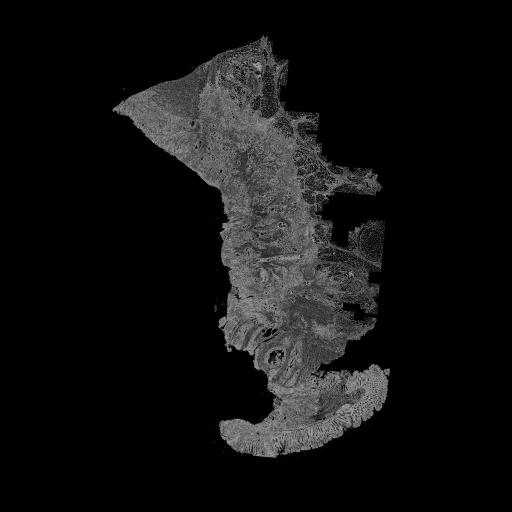

The file beside this chart, header and first rows:
, X, Y
0, 233.3, 427.5
1, 238.2, 427.8
2, 235.6, 423.9
3, 241.7, 422.8
4, 236.6, 423.3
5, 239.3, 422.9
6, 239.7, 427.4
7, 245, 425
8, 224.1, 422.1
9, 219.5, 423.9
10, 222.6, 422.5
11, 229.1, 425.3
12, 227.9, 425.8
13, 221.7, 430.1
14, 221.9, 430.8
15, 249.5, 452.7
16, 249.8, 445.3
17, 250.4, 452.3
18, 253.8, 455.3
19, 256.7, 455.8
20, 259, 446.5
21, 258.9, 450.9
22, 342.7, 433.5
23, 353.4, 427
24, 353.7, 421.4
25, 349.9, 425.9
26, 284.4, 452.4
27, 287.6, 452.5
28, 284.8, 453.5
29, 284.7, 439.2
30, 285.9, 447.2
31, 283.7, 443.7
32, 275.3, 444.6
33, 274.9, 449.8
34, 373.3, 364.2
35, 369, 367.8
36, 372.8, 368.4
37, 373.2, 370.5
38, 381.7, 401.4
39, 378, 406.7
40, 369.8, 409.8
41, 372.5, 404.8
42, 357.2, 371.5
43, 363.9, 371
44, 363.2, 390.8
45, 287.1, 403.4
46, 295.4, 402.2
47, 284.1, 402.2
48, 274.8, 416.7
49, 278.3, 425.5
50, 279.3, 415
51, 278.9, 408.5
52, 278.9, 407
53, 283.5, 411.2
54, 311.4, 381.8
55, 309.7, 384.3
56, 310.7, 386.7
57, 313.3, 383.8
58, 312.9, 385.8
59, 326.4, 385.5
... 79 more rows
